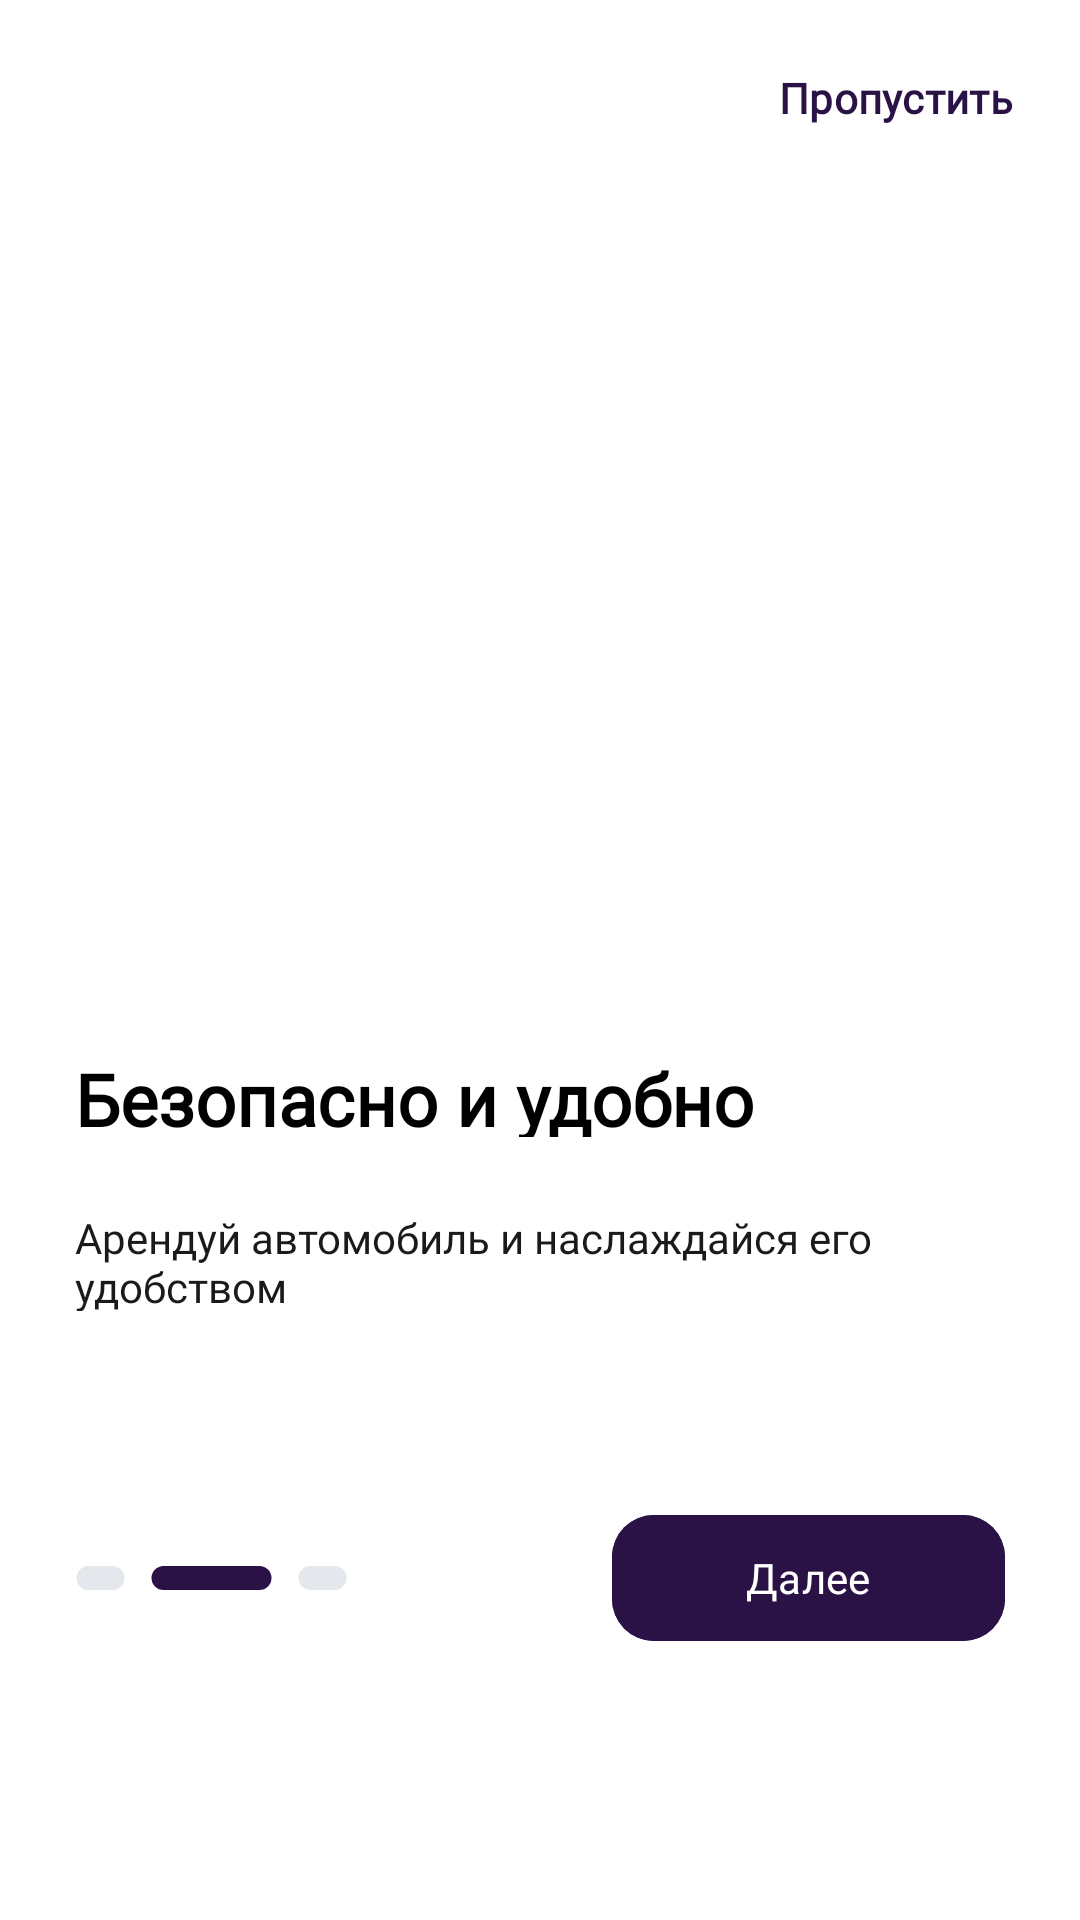

The Android layout XML behind this screen, and the referenced resources:
<!-- AndroidManifest.xml: application theme Theme.DriveNextApp -->
<!-- res/layout/activity_onboarding2.xml -->
<?xml version="1.0" encoding="utf-8"?>
<androidx.constraintlayout.widget.ConstraintLayout xmlns:android="http://schemas.android.com/apk/res/android"
    xmlns:app="http://schemas.android.com/apk/res-auto"
    xmlns:tools="http://schemas.android.com/tools"
    android:layout_width="match_parent"
    android:layout_height="match_parent"
    android:orientation="vertical">

    <View
        android:id="@+id/vmUpperOb2"
        android:layout_width="342dp"
        android:layout_height="33dp"
        android:layout_marginTop="16dp"
        app:layout_constraintEnd_toEndOf="parent"
        app:layout_constraintStart_toStartOf="parent"
        app:layout_constraintTop_toTopOf="parent" />

    <com.google.android.material.button.MaterialButton
        android:id="@+id/mbSkibOb2"
        android:layout_width="105dp"
        android:layout_height="33dp"
        android:backgroundTint="@color/white"
        android:text="@string/button_skip"
        android:textColor="#2A1246"
        android:textSize="14sp"
        android:fontFamily="@font/font_montserrat"
        android:textStyle="normal"
        android:textFontWeight="600"
        app:layout_constraintBottom_toBottomOf="@+id/vmUpperOb2"
        app:layout_constraintEnd_toEndOf="@+id/vmUpperOb2"
        app:layout_constraintTop_toTopOf="@+id/vmUpperOb2"
        android:padding="0dp"
        />

    <ImageView
        android:id="@+id/ivMainOb2"
        android:layout_width="wrap_content"
        android:layout_height="wrap_content"
        android:layout_marginTop="52dp"
        android:contentDescription="safe and comfortable"
        android:src="@drawable/ic_onboarding2"
        app:layout_constraintEnd_toEndOf="parent"
        app:layout_constraintStart_toStartOf="parent"
        app:layout_constraintTop_toBottomOf="@+id/vmUpperOb2"
        tools:ignore="HardcodedText" />

    <View
        android:id="@+id/vwLowerOb2"
        android:layout_width="342dp"
        android:layout_height="201dp"
        android:layout_marginBottom="89dp"
        app:layout_constraintBottom_toBottomOf="parent"
        app:layout_constraintEnd_toEndOf="parent"
        app:layout_constraintStart_toStartOf="parent" />

    <View
        android:id="@+id/vwLowHOb2"
        android:layout_width="300dp"
        android:layout_height="87dp"
        android:layout_marginStart="16dp"
        android:layout_marginEnd="26dp"
        app:layout_constraintEnd_toEndOf="@+id/vwLowerOb2"
        app:layout_constraintStart_toStartOf="@+id/vwLowerOb2"
        app:layout_constraintTop_toTopOf="@+id/vwLowerOb2" />

    <TextView
        android:id="@+id/tvCarOb2"
        android:layout_width="277dp"
        android:layout_height="29dp"
        android:text="@string/desc_safeandcomf"
        android:textColor="#000000"
        android:textSize="24sp"
        android:fontFamily="@font/font_montserrat"
        android:textStyle="normal"
        android:textFontWeight="600"
        app:layout_constraintStart_toStartOf="@+id/vwLowHOb2"
        app:layout_constraintTop_toTopOf="@+id/vwLowHOb2" />

    <TextView
        android:layout_width="300dp"
        android:layout_height="34dp"
        android:text="@string/desc_onboarding2"
        android:textSize="14sp"
        android:textColor="#1A1A1A"
        android:fontFamily="@font/font_montserrat"
        android:textStyle="normal"
        app:layout_constraintBottom_toBottomOf="@+id/vwLowHOb2"
        app:layout_constraintEnd_toEndOf="@+id/vwLowHOb2"
        app:layout_constraintStart_toStartOf="@+id/vwLowHOb2" />

    <View
        android:id="@+id/vwLowerLOb2"
        android:layout_width="310dp"
        android:layout_height="50dp"
        app:layout_constraintBottom_toBottomOf="@+id/vwLowerOb2"
        app:layout_constraintEnd_toEndOf="@+id/vwLowerOb2"
        app:layout_constraintStart_toStartOf="@+id/vwLowerOb2" />


    <com.google.android.material.button.MaterialButton
        android:id="@+id/mbNextOb"
        android:layout_width="131dp"
        android:layout_height="50dp"
        android:backgroundTint="#2A1246"
        android:text="@string/button_next"
        android:textColor="#FFFFFF"
        android:textSize="14sp"
        app:cornerRadius="14dp"
        android:fontFamily="@font/font_montserrat"
        android:textStyle="normal"
        android:textFontWeight="500"
        app:layout_constraintBottom_toBottomOf="@+id/vwLowerOb2"
        app:layout_constraintEnd_toEndOf="@+id/vwLowerLOb2"
        app:layout_constraintTop_toTopOf="@+id/vwLowerLOb2" />

    <ImageView
        android:id="@+id/ivPurplOb2"
        android:layout_width="wrap_content"
        android:layout_height="wrap_content"
        android:contentDescription="violet button"
        android:src="@drawable/ic_purple_line"
        android:layout_marginStart="8dp"
        app:layout_constraintBottom_toBottomOf="@+id/vwLowerOb2"
        app:layout_constraintStart_toEndOf="@+id/ivGray2Ob2"
        app:layout_constraintTop_toTopOf="@+id/vwLowerLOb2"
        tools:ignore="HardcodedText" />

    <ImageView
        android:id="@+id/ivGray1Ob2"
        android:layout_width="wrap_content"
        android:layout_height="wrap_content"
        android:contentDescription="gray button1"
        android:src="@drawable/ic_gray_line"
        android:layout_marginStart="8dp"
        app:layout_constraintBottom_toBottomOf="@+id/vwLowerOb2"
        app:layout_constraintStart_toEndOf="@+id/ivPurplOb2"
        app:layout_constraintTop_toTopOf="@+id/vwLowerLOb2"
        tools:ignore="HardcodedText" />

    <ImageView
        android:id="@+id/ivGray2Ob2"
        android:layout_width="wrap_content"
        android:layout_height="wrap_content"
        android:contentDescription="gray button2"
        android:src="@drawable/ic_gray_line"
        app:layout_constraintBottom_toBottomOf="@+id/vwLowerOb2"
        app:layout_constraintStart_toStartOf="@+id/vwLowerLOb2"
        app:layout_constraintTop_toTopOf="@+id/vwLowerLOb2"
        tools:ignore="HardcodedText" />

</androidx.constraintlayout.widget.ConstraintLayout>
<!-- resources referenced by this layout -->
<resources>
  <color name="white">#FFFFFFFF</color>
  <!-- drawable ic_gray_line (drawable) -->
  <vector xmlns:android="http://schemas.android.com/apk/res/android"
      android:width="17dp"
      android:height="8dp"
      android:viewportWidth="17"
      android:viewportHeight="8">
    <path
        android:pathData="M4.5,0L12.5,0A4,4 0,0 1,16.5 4L16.5,4A4,4 0,0 1,12.5 8L4.5,8A4,4 0,0 1,0.5 4L0.5,4A4,4 0,0 1,4.5 0z"
        android:fillColor="#E4E7EC"/>
  </vector>
  <!-- drawable ic_purple_line (drawable) -->
  <vector xmlns:android="http://schemas.android.com/apk/res/android"
      android:width="41dp"
      android:height="8dp"
      android:viewportWidth="41"
      android:viewportHeight="8">
    <path
        android:pathData="M4.5,0L36.5,0A4,4 0,0 1,40.5 4L40.5,4A4,4 0,0 1,36.5 8L4.5,8A4,4 0,0 1,0.5 4L0.5,4A4,4 0,0 1,4.5 0z"
        android:fillColor="#2A1246"/>
  </vector>
  <string name="button_next">Далее</string>
  <string name="button_skip">Пропустить</string>
  <string name="desc_onboarding2">Арендуй автомобиль и наслаждайся его удобством</string>
  <string name="desc_safeandcomf">Безопасно и удобно</string>
  <style name="Theme.DriveNextApp" parent="Base.Theme.DriveNextApp" />
  <style name="Base.Theme.DriveNextApp" parent="Theme.Material3.DayNight.NoActionBar">
          
          
          <item name="android:windowBackground">@color/white</item>
      </style>
</resources>
